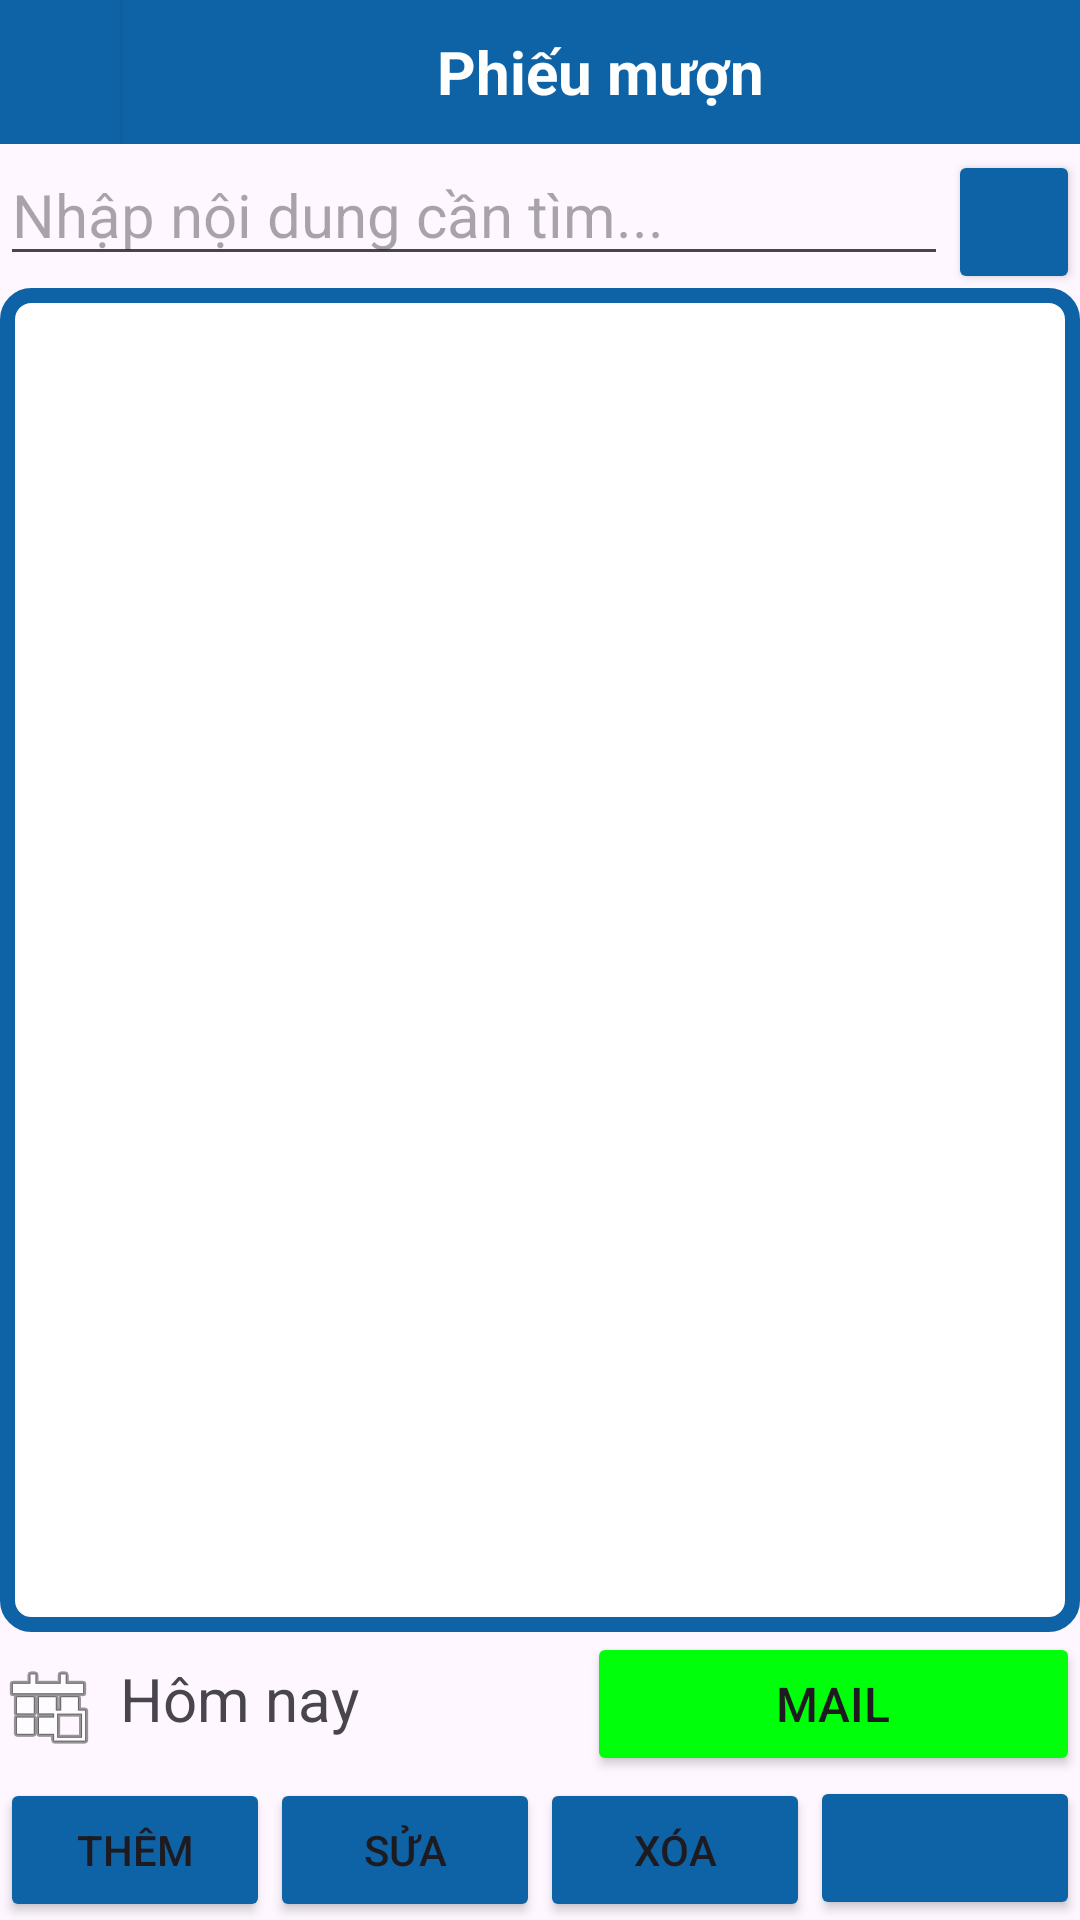

This screen was rendered from an Android layout file. Write that file and the resources it references.
<!-- AndroidManifest.xml: application theme Theme.App_TV -->
<!-- res/layout/activity_borrow_slip_management.xml -->
<?xml version="1.0" encoding="utf-8"?>
<LinearLayout xmlns:android="http://schemas.android.com/apk/res/android"
    xmlns:app="http://schemas.android.com/apk/res-auto"
    android:layout_width="match_parent"
    android:layout_height="match_parent"
    android:orientation="vertical">

    <LinearLayout
        android:layout_width="match_parent"
        android:layout_height="wrap_content"
        android:orientation="horizontal">

        <Button
            android:id="@+id/btnBackBorrowSlip"
            android:layout_width="0dp"
            android:layout_height="match_parent"
            android:layout_weight="1"
            android:background="@drawable/button_background"
            android:backgroundTint="@null"
            android:textSize="20sp"
            app:icon="@android:drawable/ic_menu_revert"
            app:iconGravity="textStart"
            app:iconPadding="0dp"
            app:iconSize="30dp" />

        <TextView
            android:id="@+id/textView5"
            android:layout_width="0dp"
            android:layout_height="match_parent"
            android:layout_weight="8"
            android:background="@color/blue"
            android:gravity="center"
            android:paddingTop="5dp"
            android:paddingBottom="5dp"
            android:text="Phiếu mượn"
            android:textColor="@color/white"
            android:textSize="20sp"
            android:textStyle="bold" />
    </LinearLayout>

    <LinearLayout
        android:layout_width="match_parent"
        android:layout_height="wrap_content"
        android:orientation="horizontal">

        <EditText
            android:id="@+id/txtFind"
            android:layout_width="match_parent"
            android:layout_height="wrap_content"
            android:layout_weight="1"
            android:hint="Nhập nội dung cần tìm..."
            android:textSize="20sp" />

        <Button
            android:id="@+id/btnFind"
            android:layout_width="wrap_content"
            android:layout_height="wrap_content"
            android:layout_weight="1"
            android:backgroundTint="#0E63A6"
            app:icon="@android:drawable/ic_menu_add"
            app:iconGravity="textStart"
            app:iconPadding="0dp"
            app:iconSize="30dp" />

    </LinearLayout>


    <ListView
        android:id="@+id/lvBorrowSlips"
        android:layout_width="match_parent"
        android:layout_height="wrap_content"
        android:layout_weight="1"
        android:background="@drawable/border_layout" />


    <LinearLayout
        android:id="@+id/layoutadd"
        android:layout_width="match_parent"
        android:layout_height="wrap_content"
        android:background="@drawable/border_layout"
        android:orientation="vertical"
        android:visibility="gone">

        <EditText
            android:id="@+id/etBorrowSlipId"
            android:layout_width="match_parent"
            android:layout_height="wrap_content"
            android:enabled="false"
            android:focusable="false"
            android:focusableInTouchMode="false"
            android:hint="Mã phiếu mượn"
            android:inputType="number" />

        
        <LinearLayout
            android:layout_width="match_parent"
            android:layout_height="wrap_content"
            android:orientation="horizontal">

            <EditText
                android:id="@+id/etMemberId"
                android:layout_width="0dp"
                android:layout_height="wrap_content"
                android:layout_weight="1"
                android:clickable="true"
                android:focusable="false"
                android:focusableInTouchMode="false"
                android:hint="Mã độc giả"
                android:inputType="number" />

            <EditText
                android:id="@+id/etMemberName"
                android:layout_width="0dp"
                android:layout_height="wrap_content"
                android:layout_weight="2"
                android:clickable="true"
                android:focusable="false"
                android:hint="Tên độc giả"
                android:inputType="none" />
        </LinearLayout>

        
        <LinearLayout
            android:layout_width="match_parent"
            android:layout_height="wrap_content"
            android:orientation="horizontal">

            <EditText
                android:id="@+id/etBookId"
                android:layout_width="0dp"
                android:layout_height="wrap_content"
                android:layout_weight="1"
                android:clickable="true"
                android:focusable="false"
                android:focusableInTouchMode="false"
                android:hint="Mã sách"
                android:inputType="number" />

            <EditText
                android:id="@+id/etBookName"
                android:layout_width="0dp"
                android:layout_height="wrap_content"
                android:layout_weight="2"
                android:clickable="true"
                android:focusable="false"
                android:hint="Tên sách"
                android:inputType="none" />
        </LinearLayout>

        <RadioGroup
            android:id="@+id/rbTinhtrang"
            android:layout_width="match_parent"
            android:layout_height="wrap_content">

            <RadioButton
                android:id="@+id/radioChuatra"
                android:layout_width="match_parent"
                android:layout_height="wrap_content"
                android:text="Chưa trả sách" />

            <RadioButton
                android:id="@+id/radioDatra"
                android:layout_width="match_parent"
                android:layout_height="wrap_content"
                android:text="Đã trả sách" />
        </RadioGroup>

        <EditText
            android:id="@+id/etBorrowDate"
            android:layout_width="match_parent"
            android:layout_height="wrap_content"
            android:clickable="true"
            android:focusable="false"
            android:hint="Ngày mượn"
            android:inputType="date" />

        <EditText
            android:id="@+id/etReturnDate"
            android:layout_width="match_parent"
            android:layout_height="wrap_content"
            android:clickable="true"
            android:focusable="false"
            android:hint="Ngày trả" />


    </LinearLayout>


    <LinearLayout
        android:layout_width="match_parent"
        android:layout_height="wrap_content"
        android:orientation="horizontal">

        <TextView
            android:id="@+id/txtDate"
            android:layout_width="wrap_content"
            android:layout_height="wrap_content"
            android:layout_weight="1"
            android:drawableStart="@android:drawable/ic_menu_today"
            android:drawablePadding="8dp"
            android:text="Hôm nay"
            android:textSize="20sp" />


        <Button
            android:id="@+id/buttonMail"
            android:layout_width="wrap_content"
            android:layout_height="wrap_content"
            android:layout_weight="1"
            android:backgroundTint="#00FF0A"
            android:text="Mail"
            android:textSize="16dp"
            app:icon="@android:drawable/ic_dialog_email" />


    </LinearLayout>


    <LinearLayout
        android:layout_width="match_parent"
        android:layout_height="wrap_content"
        android:orientation="horizontal">

        <Button
            android:id="@+id/btnAddBorrowSlip"
            android:layout_width="wrap_content"
            android:layout_height="wrap_content"
            android:layout_weight="1"
            android:backgroundTint="#0E63A6"
            android:text="Thêm" />

        <Button
            android:id="@+id/btnEditBorrowSlip"
            android:layout_width="wrap_content"
            android:layout_height="wrap_content"
            android:layout_weight="1"
            android:backgroundTint="#0E63A6"
            android:text="Sửa" />

        <Button
            android:id="@+id/btnDeleteBorrowSlip"
            android:layout_width="wrap_content"
            android:layout_height="wrap_content"
            android:layout_weight="1"
            android:backgroundTint="#0E63A6"
            android:text="Xóa" />

        <Button
            android:id="@+id/btnABC"
            android:layout_width="wrap_content"
            android:layout_height="wrap_content"
            android:layout_weight="1"
            android:backgroundTint="#0E63A6"
            android:textSize="16sp"
            app:icon="@android:drawable/stat_notify_sync"
            app:iconGravity="textEnd"
            app:iconPadding="0dp"
            app:iconSize="25dp" />


    </LinearLayout>

</LinearLayout>
<!-- resources referenced by this layout -->
<resources>
  <color name="blue">#0E63A6</color>
  <color name="white">#FFFFFFFF</color>
  <!-- drawable border_layout (drawable) -->
  <?xml version="1.0" encoding="utf-8"?>
  <shape xmlns:android="http://schemas.android.com/apk/res/android">
      <solid android:color="#FFFFFF"/> 
      <stroke
          android:width="5dp"
          android:color="#0E63A6"/> 
      <padding
          android:left="0dp"
          android:top="0dp"
          android:right="0dp"
          android:bottom="0dp"/>
      <corners android:radius="8dp"/> 
  </shape>
  <!-- drawable button_background (drawable) -->
  <shape xmlns:android="http://schemas.android.com/apk/res/android">
      <solid android:color="#0E63A6"/> 
  </shape>
  <style name="Theme.App_TV" parent="Base.Theme.App_TV" />
  <style name="Base.Theme.App_TV" parent="Theme.Material3.DayNight.NoActionBar">
          
          
      </style>
</resources>
